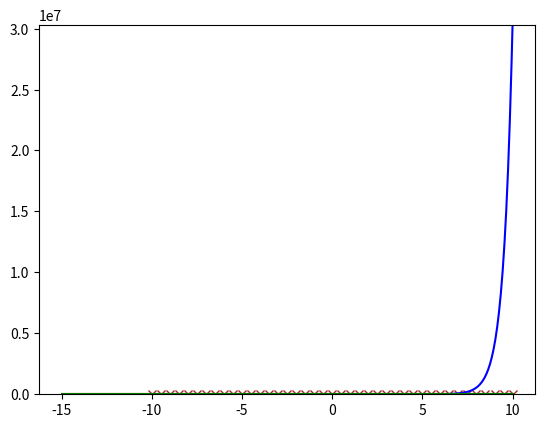
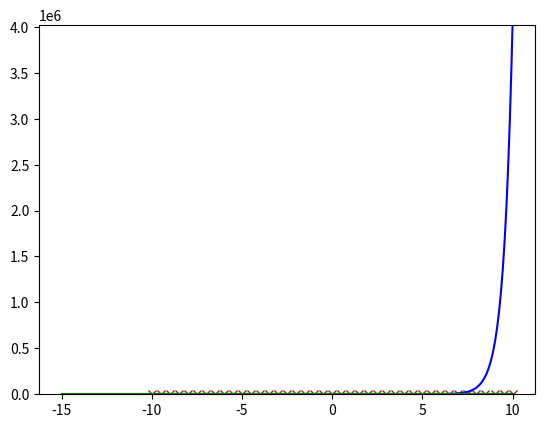

Generate these figures, in order, with matplotlib:
import numpy as np
import matplotlib.pyplot as plt

np.set_printoptions(suppress=True)

cosines = [np.cos, lambda x : -np.sin(x), lambda x : -np.cos(x), np.sin]
sines = [np.sin, np.cos, lambda x : -np.sin(x), lambda x : -np.cos(x)]

dim = 4

dx = 0.05
dx2 = dx ** 2
wavefunction_e = []
wavefunction_o = []

even = True

def gaussian(mu, sigma):
    return lambda x : -1 / (np.sqrt(2 * np.pi) * sigma) * np.exp(-0.5 * ((x - mu) / sigma) ** 2)

def square_well(width, depth):
    return lambda x : -depth if x >= -width and x <= width else 0

def zero():
    return lambda x : 0

V = square_well(1, 0.5)

def psi(x, index=None):
    global wavefunction
    global even
    
    if even:
        if x < min_x:
            return np.array([k ** i * cosines[i](k * x) for i in range(dim)])
        elif index is not None:
            return wavefunction_e[index]
        else:
            return wavefunction_e[int(round((x - min_x) / dx))]
    else:
        if x < min_x:
            return np.array([k ** i * sines[i](k * x) for i in range(dim)])
        elif index is not None:
            return wavefunction_o[index]
        else:
            return wavefunction_o[int(round((x - min_x) / dx))]
        
def f(xi, psi_i):
    vec = np.array([1j for _ in range(dim)])
    for i in range(dim - 1):
        vec[i] = psi_i[i + 1]
    vec[dim - 1] = ((-1j) ** dim) * (k ** 2 - V(xi)) * psi_i[0]
    return vec


def run(k_val, show=False, plot=False):
    global even
    global wavefunction_e
    global wavefunction_o
    global min_x
    global max_x
    global k
    wavefunction_e = []
    wavefunction_o = []
    k = k_val

    min_x = -10
    max_x = 10

    even = True
    for i in range(-1, int((max_x - min_x) / dx) + 1):
        xi = min_x + i * dx
        psi_i = psi(xi, index=i)
        
        k1 = dx * f(xi, psi_i)
        k2 = dx * f(xi + dx / 2, psi_i + k1 / 2)
        k3 = dx * f(xi + dx / 2, psi_i + k2 / 2)
        k4 = dx * f(xi + dx, psi_i + k3)

        next = psi_i + (k1 + 2 * k2 + 2 * k3 + k4) / 6

        wavefunction_e.append(next)

    # wavefunction = np.array(wavefunction)
    # wavefunction /= max(wavefunction) - min(wavefunction)

    before = [min_x + i * dx for i in range(-int(5 / dx), 0)]
    bpsi2 = [np.abs(psi(min_x + i * dx)[0]) ** 2 for i in range(-int(5 / dx), 0)]

    after = [min_x + i * dx for i in range(int((max_x - min_x) / dx) + 1)]
    apsi2 = [np.abs(psi(min_x + i * dx, index=i)[0]) ** 2 for i in range(int((max_x - min_x) / dx) + 1)]

    both = before + after
    pot = [V(x) for x in both]


    x = 1
    psi_x = psi(x)[0]
    Dpsi_x = (-psi(x + 2 * dx) + 8 * psi(x + dx) - 8 * psi(x - dx) + psi(x - 2 * dx))[0] / (12 * dx)

    A = (psi_x * k - 1j * Dpsi_x) * np.exp(-1j * k * x) / (2 * k)
    B = (psi_x * k + 1j * Dpsi_x) * np.exp(1j * k * x) / (2 * k)

    if show:
        print(A, B)
        print(psi_x, Dpsi_x)

    guess = [np.abs(A * np.exp(1j * k * z) + B * np.exp(-1j * k * z)) ** 2 for z in after]

    if plot:
        plt.plot(after, guess, color='brown', marker='x', markevery=10)
        plt.plot(before, bpsi2, color='red')
        plt.plot(after, apsi2, color='blue')
        plt.plot(both, pot, color='green')
        plt.ylim([min(apsi2) - 1, max(apsi2) + 1])
        plt.show()

    even = False
    for i in range(-1, int((max_x - min_x) / dx) + 1):
        xi = min_x + i * dx
        psi_i = psi(xi, index=i)
        
        k1 = dx * f(xi, psi_i)
        k2 = dx * f(xi + dx / 2, psi_i + k1 / 2)
        k3 = dx * f(xi + dx / 2, psi_i + k2 / 2)
        k4 = dx * f(xi + dx, psi_i + k3)

        next = psi_i + (k1 + 2 * k2 + 2 * k3 + k4) / 6
        wavefunction_o.append(next)

    # wavefunction = np.array(wavefunction)
    # wavefunction /= max(wavefunction) - min(wavefunction)

    before = [min_x + i * dx for i in range(-int(5 / dx), 0)]
    bpsi2 = [np.abs(psi(min_x + i * dx)[0]) ** 2 for i in range(-int(5 / dx), 0)]

    after = [min_x + i * dx for i in range(int((max_x - min_x) / dx) + 1)]
    apsi2 = [np.abs(psi(min_x + i * dx, index=i)[0]) ** 2 for i in range(int((max_x - min_x) / dx) + 1)]

    both = before + after
    pot = [V(x) for x in both]

    x = 1
    psi_x = psi(x)[0]
    Dpsi_x = (-psi(x + 2 * dx) + 8 * psi(x + dx) - 8 * psi(x - dx) + psi(x - 2 * dx))[0] / (12 * dx)

    C = (psi_x * k - 1j * Dpsi_x) * np.exp(-1j * k * x) / (2 * k)
    D = (psi_x * k + 1j * Dpsi_x) * np.exp(1j * k * x) / (2 * k)

    if show:
        print(C, D)

        print(psi_x, Dpsi_x)

    guess = [np.abs(C * np.exp(1j * k * z) + D * np.exp(-1j * k * z)) ** 2 for z in after]

    if plot:
        plt.plot(after, guess, color='brown', marker='x', markevery=10)
        plt.plot(before, bpsi2, color='red')
        plt.plot(after, apsi2, color='blue')
        plt.plot(both, pot, color='green')
        plt.ylim([min(apsi2) - 1, max(apsi2) + 1])
        plt.show()

    left = np.array([[A, C], [1 / 2, 1j / 2]])
    right = np.array([[1 / 2, -1j / 2], [B, D]])
    S = left @ np.linalg.inv(right)
    inverse = np.array([[1, 1], [1, -1]])


    eigenvalues, eigenvectors = np.linalg.eig(S)

    if show:
        print('Scattering Matrix', S)
        print('Even Odd Basis', inverse @ S @ inverse / 2)
        print('eigenvalues', eigenvalues, np.abs(eigenvalues[0]), np.abs(eigenvalues[1]))
        print("det", np.abs(np.linalg.det(S)))
        print('size', len(wavefunction_e))
    return eigenvalues


run(1, show=True, plot=True)
